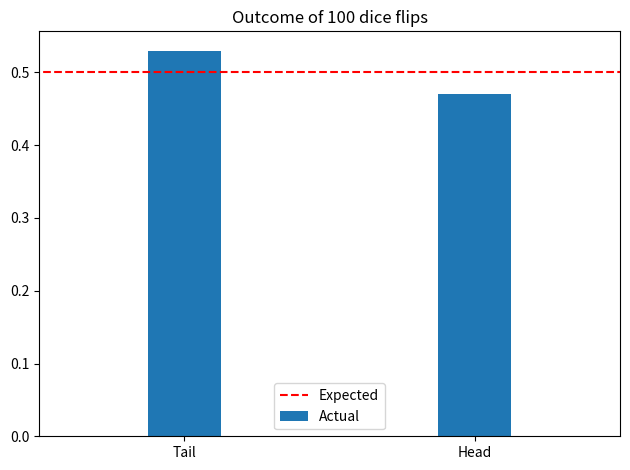
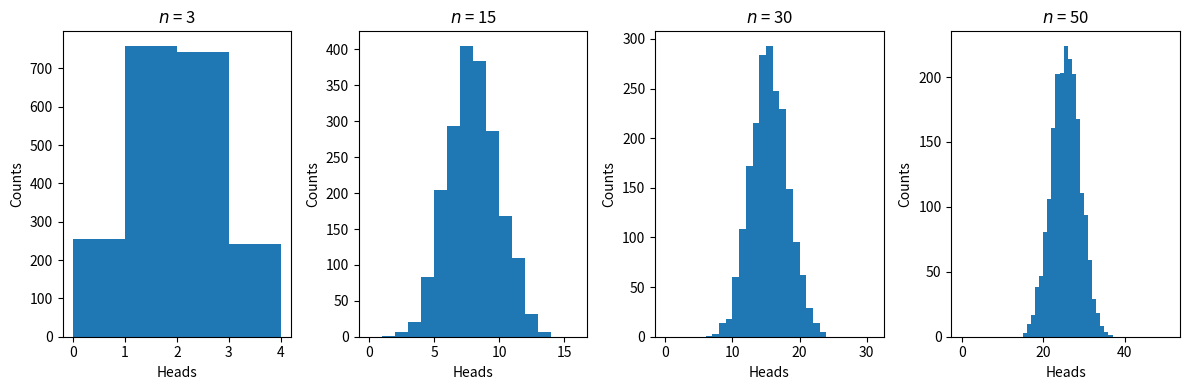
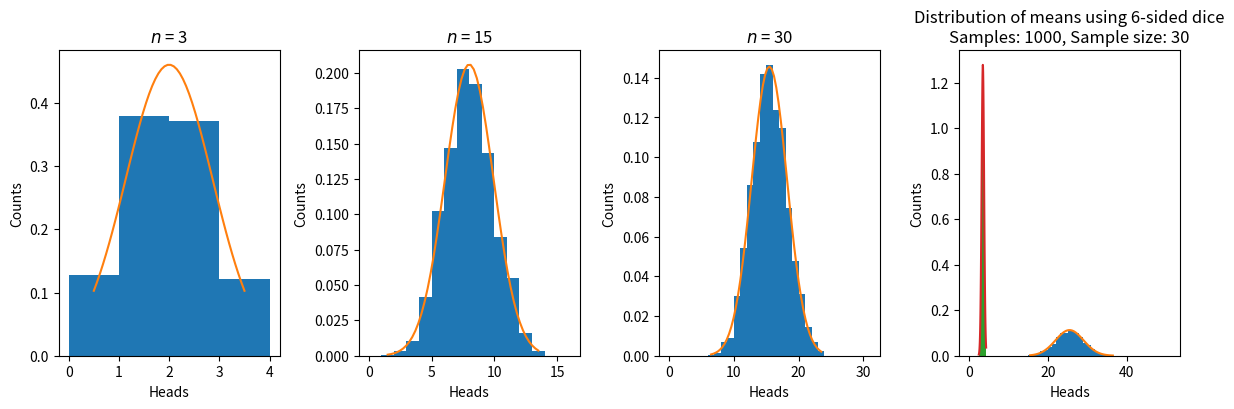
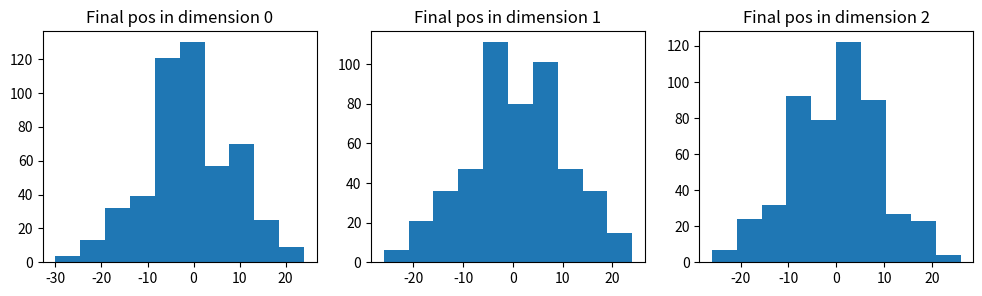
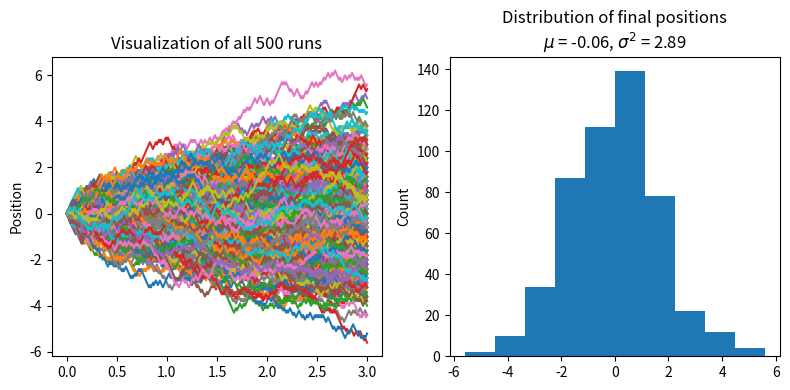
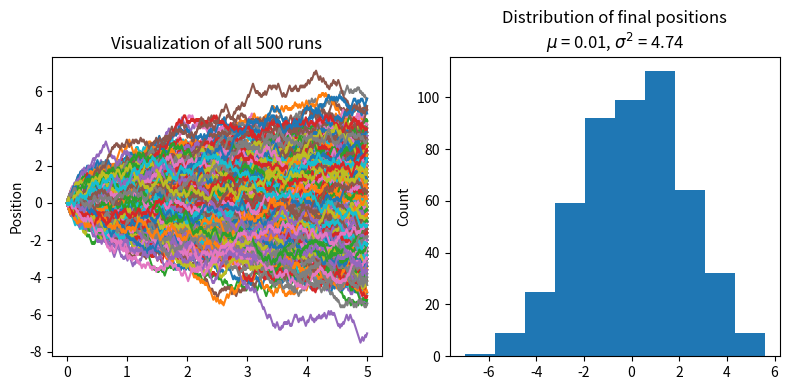
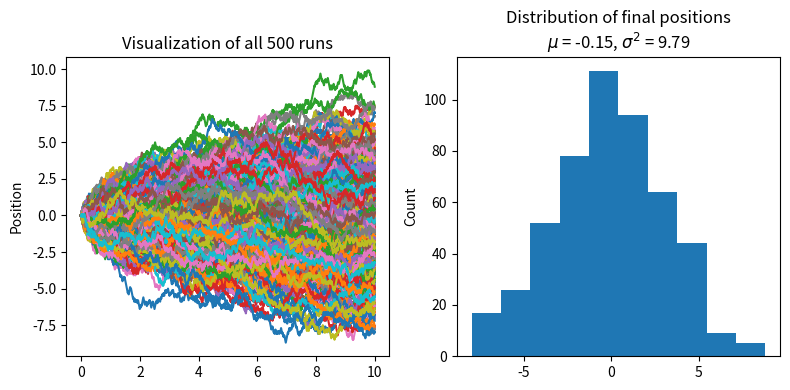
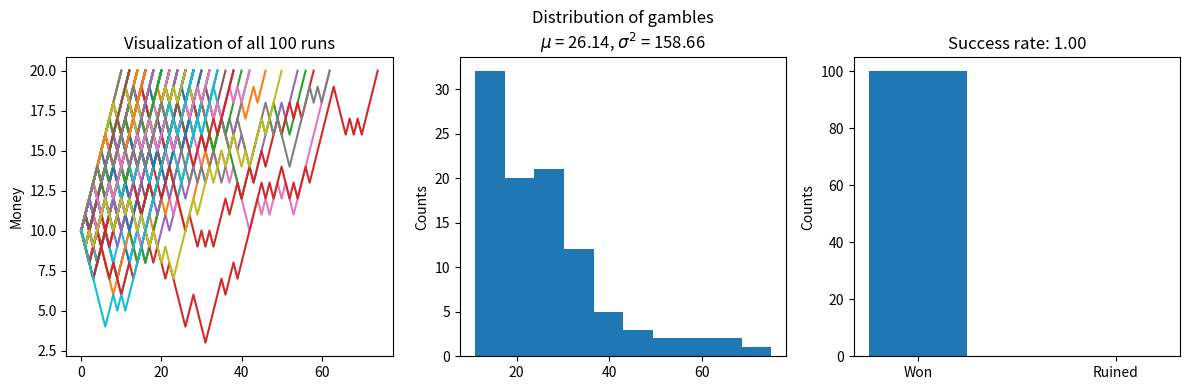
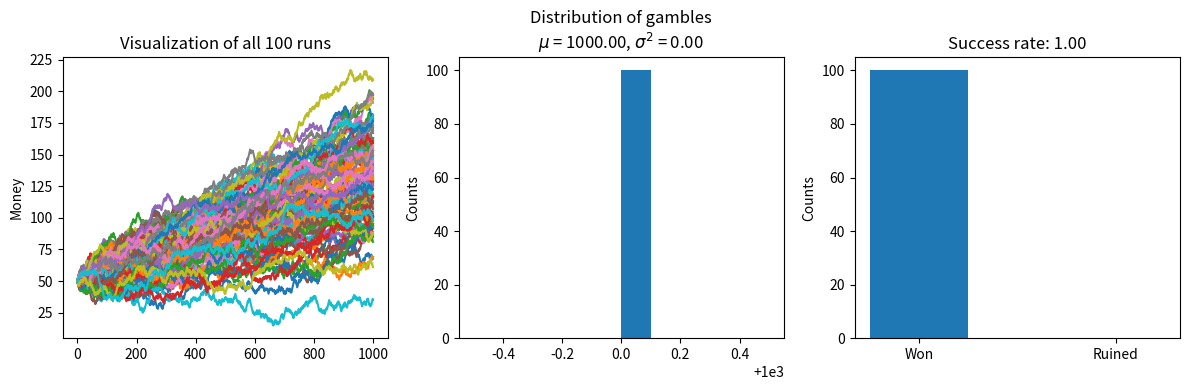
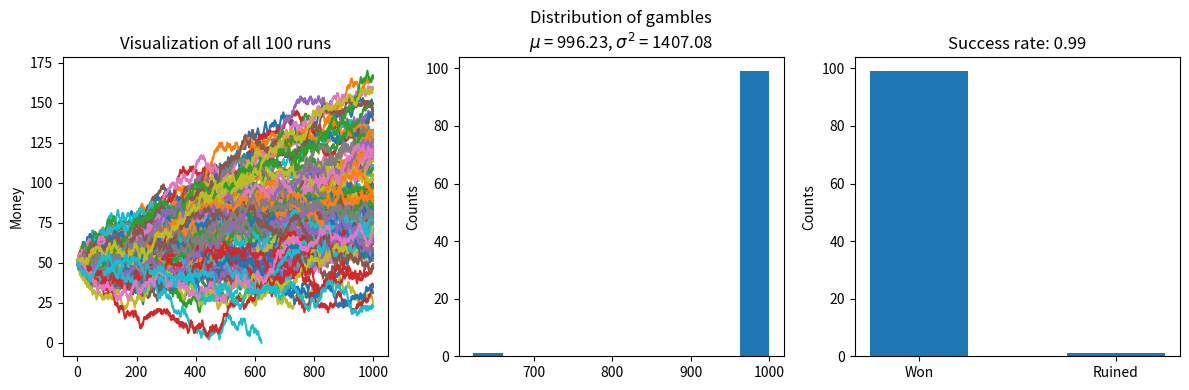
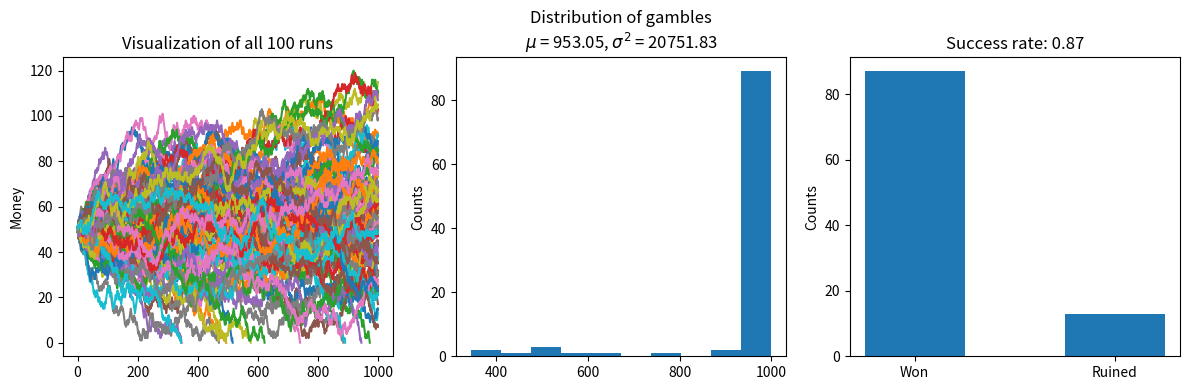
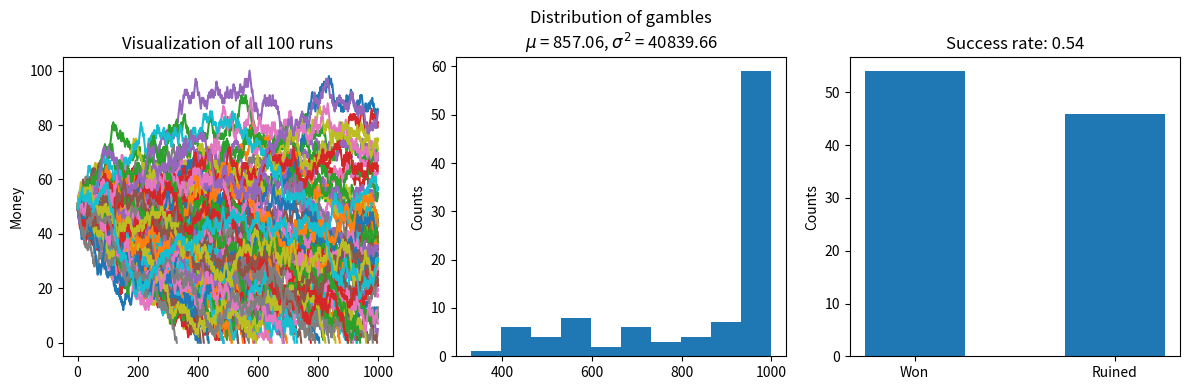
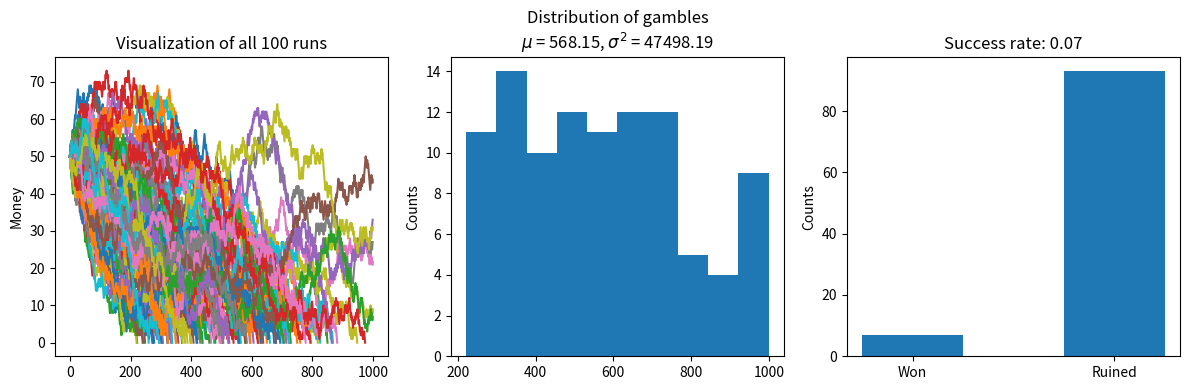

Reproduce these figures in Python, in order.
# Importing all necessary libraries
import numpy as np
import matplotlib.pyplot as plt
from scipy.stats import norm
from matplotlib.animation import FuncAnimation, PillowWriter

n = 100
p = 0.5

# Labels
flip_outcomes = ['Tail', 'Head']

# Data
# Count the number of heads after flipping a coin n times, each with probability p of landing on heads.
num_heads = np.random.binomial(n=n,p=p)
# 
num_tails = n - num_heads

# Show outcome
print(f'Out of {n} coin flips, there were {num_heads} heads and {num_tails} tails.')

# Plot
# Expected
plt.bar(flip_outcomes, [num_tails/n, num_heads/n], width=0.25, label='Actual')
# Actual
plt.hlines(y=0.5, xmin=-0.6, xmax=1.6, linestyles='--',
           colors='red', label='Expected')

# Customize and Show
plt.xlim([-0.5, 1.5])
plt.title(f'Outcome of {n} dice flips')
plt.legend(loc='lower center')
plt.tight_layout()
plt.show()


# Individual sample sizes to test
n = [3, 15, 30, 50]
# Fair coin, equal chance of heads and tails
p = 0.5
# Generate 2000 independent samples
s = 2000

# Data
flip_distribution = [np.random.binomial(i, p, s) for i in n]

# We will reuse this later, so putting it in a function first


def plot_coin_flip_CLT(flip_distribution, n, normalize = False):
    fig, ax = plt.subplots(ncols=len(n), figsize=(3*len(n), 4))

    # Making good histograms
    for i, dist in enumerate(flip_distribution):
        min_value = min(dist)
        max_value = max(dist)

        # Max ensures that step sizes in the following histogram are at least 1, but otherwise such that there will be around 30 bins
        step_size = max((max_value-min_value)//30, 1)
        # n+2 ensures the outcome with all heads is also captured.
        bin_range = range(0, n[i]+2, step_size)

        # Plot histogram and customize
        ax[i].hist(dist, bins=bin_range, density=normalize)
        ax[i].set_xlabel('Heads')
        ax[i].set_ylabel('Counts')
        ax[i].set_title(f'$n$ = {n[i]}')

    return fig, ax


plot_coin_flip_CLT(flip_distribution, n)
plt.tight_layout()
plt.show()

def get_normal_points(mean=0,var=1,x_min=0,x_max=1):
    x = np.linspace(x_min,x_max,endpoint=True)
    # norm takes in mean,std
    y = norm(mean,var**0.5).pdf(x)
    return x,y

# Plot again, but this time we superimpose the normal curve to see the fit
fig, ax = plot_coin_flip_CLT(flip_distribution, n, True)

for i, dist in enumerate(flip_distribution):
    x,y = get_normal_points(0.5*n[i],0.25*n[i],min(dist),max(dist))
    # +0.5 is to offset, observe that for i heads it will be plotted between i and i+1 when there are only 3 bins
    # Thus the normal curve should be plotted on i+0.5
    # This is only an issue for n=3 case, when there are sufficient bins, the offset is negligible
    ax[i].plot(x+0.5,y)

plt.tight_layout()
plt.show()    

# Print the estimations
print('Best estimates')
for i, dist in enumerate(flip_distribution):
    print(f'n={n[i]}: μ=mean/n={(np.mean(dist)/n[i]).round(3)}, σ^2=var/n={(np.var(dist)/n[i]).round(3)}')


def plot_N_sided_dice(sides = 6, size = 30, samples = 1000):
    # Theoretical mean and variance
    mean_theory = np.mean(range(1,sides+1))
    var_theory = np.var(range(1,sides+1))

    # List of sample means (sample size as specified) of n-sided dice rolls
    dice_mean_dist =  [np.mean(np.random.randint(1, sides+1, size)) for _ in range(samples)]
    
    # Getting points for normal graph
    x,y = get_normal_points(mean_theory,var_theory/size,min(dice_mean_dist),max(dice_mean_dist))
    
    plt.hist(dice_mean_dist,density=True)

    # Not doing the offset, low sample sizes should not be used, especially after CLT was just demonstrated
    plt.plot(x,y)
    plt.title(f'Distribution of means using {sides}-sided dice\nSamples: {samples}, Sample size: {size}')
    plt.show()

plot_N_sided_dice()

def next_pos(prev_pos,p=0.5):
    return prev_pos + np.random.choice([-1, 1],p=[1-p,p])


def random_walk_1D(steps=100):
    pos_list = [0]
    for _ in range(steps):
        pos_list.append(next_pos(pos_list[-1]))
    return np.array(pos_list)


def random_walk_ND(steps=100, n=2):
    # ND walk = N*1D walk -- independence across dimensions
    # Access via arr[dim,time]
    return np.array([random_walk_1D(steps) for _ in range(n)])


def ND_walk_displacement(steps=100, n=2, samples=1000):
    # Take specified samples, for each of them, take the position at last step of each dimension
    # Access via arr[sample,dim]
    return np.array([random_walk_ND(steps, n)[:, -1] for _ in range(samples)])


# Data
n = 3
ND_walk_pos = ND_walk_displacement(n=n, samples=500)

# Plot ND distribution
fig, ax = plt.subplots(ncols=n, figsize=(4*n, 3))
for i in range(n):
    ax[i].hist(ND_walk_pos[:, i])
    ax[i].set_title(f'Final pos in dimension {i}')
plt.show()

def wiener_process_time(steps_per_second=100,duration=5):
    # We need an additional array to map the i-th position entry to a time for plotting
    return np.linspace(0,duration,endpoint=True,num=steps_per_second*duration+1)

def single_wiener_process(steps_per_second=100,duration=5):
    # It's just a scaled random walk
    return random_walk_1D(steps_per_second*duration)/steps_per_second**0.5

def multi_wiener_process(steps_per_second=100,duration=5,runs=500):
    return np.array([single_wiener_process(steps_per_second,duration) for _ in range(runs)],dtype=object)

def plot_wiener_process(time, result):
    fig, ax = plt.subplots(ncols =2, figsize=(8,4))
    
    # Plot runs
    for run in result:
        ax[0].plot(time,run)
    
    final_pos = result[:,-1] 

    # Plot distribution of final position
    ax[1].hist(final_pos)

    # Customize
    ax[0].set_ylabel('Position')
    ax[1].set_ylabel('Count')
    
    ax[0].set_title(f'Visualization of all {len(result)} runs')
    ax[1].set_title(f'Distribution of final positions\n$\mu$ = {np.mean(final_pos):.2f}, $\sigma^2$ = {np.var(final_pos):.2f}')

    plt.tight_layout()
    plt.show()

for d in [3,5,10]:
    print(f'Duration = {d} s')
    print(f'Expected distribution: N(0,{d})')
    plot_wiener_process(wiener_process_time(duration=d),multi_wiener_process(duration=d))

def single_gambler_ruin(i=10,N=20,p=0.5):
    fortune_list = [i]
    while True:
        # Reusing random walk code!
        fortune_list.append(next_pos(fortune_list[-1],p))
        if fortune_list[-1] == 0 or fortune_list[-1] == N:
            return np.array(fortune_list)

def multi_gambler_ruin(i=10,N=20,p=0.5,runs=100):
    # Access via pot_n = arr[run,n]
    return np.array([single_gambler_ruin(i,N,p) for _ in range(runs)],dtype=object)

def plot_gambler_ruin(result):
    fig, ax = plt.subplots(ncols =3, figsize=(12,4))
    
    # Plot runs, and also count number of losses and wins
    loss, win = 0,0
    for run in result:
        ax[0].plot(run)
        if run[-1] == 0:
            loss += 1
        else:
            win += 1
    
    # Plot time taken
    run_lengths = [len(run) for run in result]
    ax[1].hist(run_lengths)

    # Plot wins vs loss
    ax[2].bar(("Won","Ruined"),(win, loss), width = 0.5)
    
    # Customize
    ax[0].set_ylabel('Money')
    ax[1].set_ylabel('Counts')
    ax[2].set_ylabel('Counts')

    ax[0].set_title(f'Visualization of all {len(result)} runs')
    ax[1].set_title(f'Distribution of gambles\n$\mu$ = {np.mean(run_lengths):.2f}, $\sigma^2$ = {np.var(run_lengths):.2f}')
    ax[2].set_title(f'Success rate: {win/(loss+win):.2f}')
    
    plt.tight_layout()
    plt.show()

plot_gambler_ruin(multi_gambler_ruin(p=0.7,runs=100))

# TODO: Think if this is really adds value -- connect to CLT..?
#     if p == 0.5:
#         print("Expected probability of wins = ", i/N)
#         print("Expected number of plays = ", i*(N-i))
    
#     else:
#         r = (1-p)/p
#         print("Expected probability of wins = ", (1-r**i)/(1-r**N))
#         print("Expected number of plays = ", ((r+1)/(r-1))*(i-(N*(1-r**i))/(1-r**N)))

#     print("Probability of wins in simulation = ", number_of_wins/number_of_runs)
#     print("Average number of plays in simulation = ", np.average(number_of_plays))



def single_gambler_ruin_infinite(i=10,p=0.5,max_step=1000):
    # Highly similar to finite version, except modified exit condition
    fortune_list = [i]
    while len(fortune_list) < max_step:
        # Reusing random walk code!
        fortune_list.append(next_pos(fortune_list[-1],p))
        if fortune_list[-1] == 0:
            break
    return np.array(fortune_list)

def gamblers_ruin_infinite(i=50, p=0.7, runs=100, max_step=1000):
    return np.array([single_gambler_ruin_infinite(i,p,max_step) for _ in range(runs)],dtype=object)

for p in [0.54,0.52,0.5,0.48,0.46]:
    print(f'p={p}')
    plot_gambler_ruin(gamblers_ruin_infinite(p=p))
